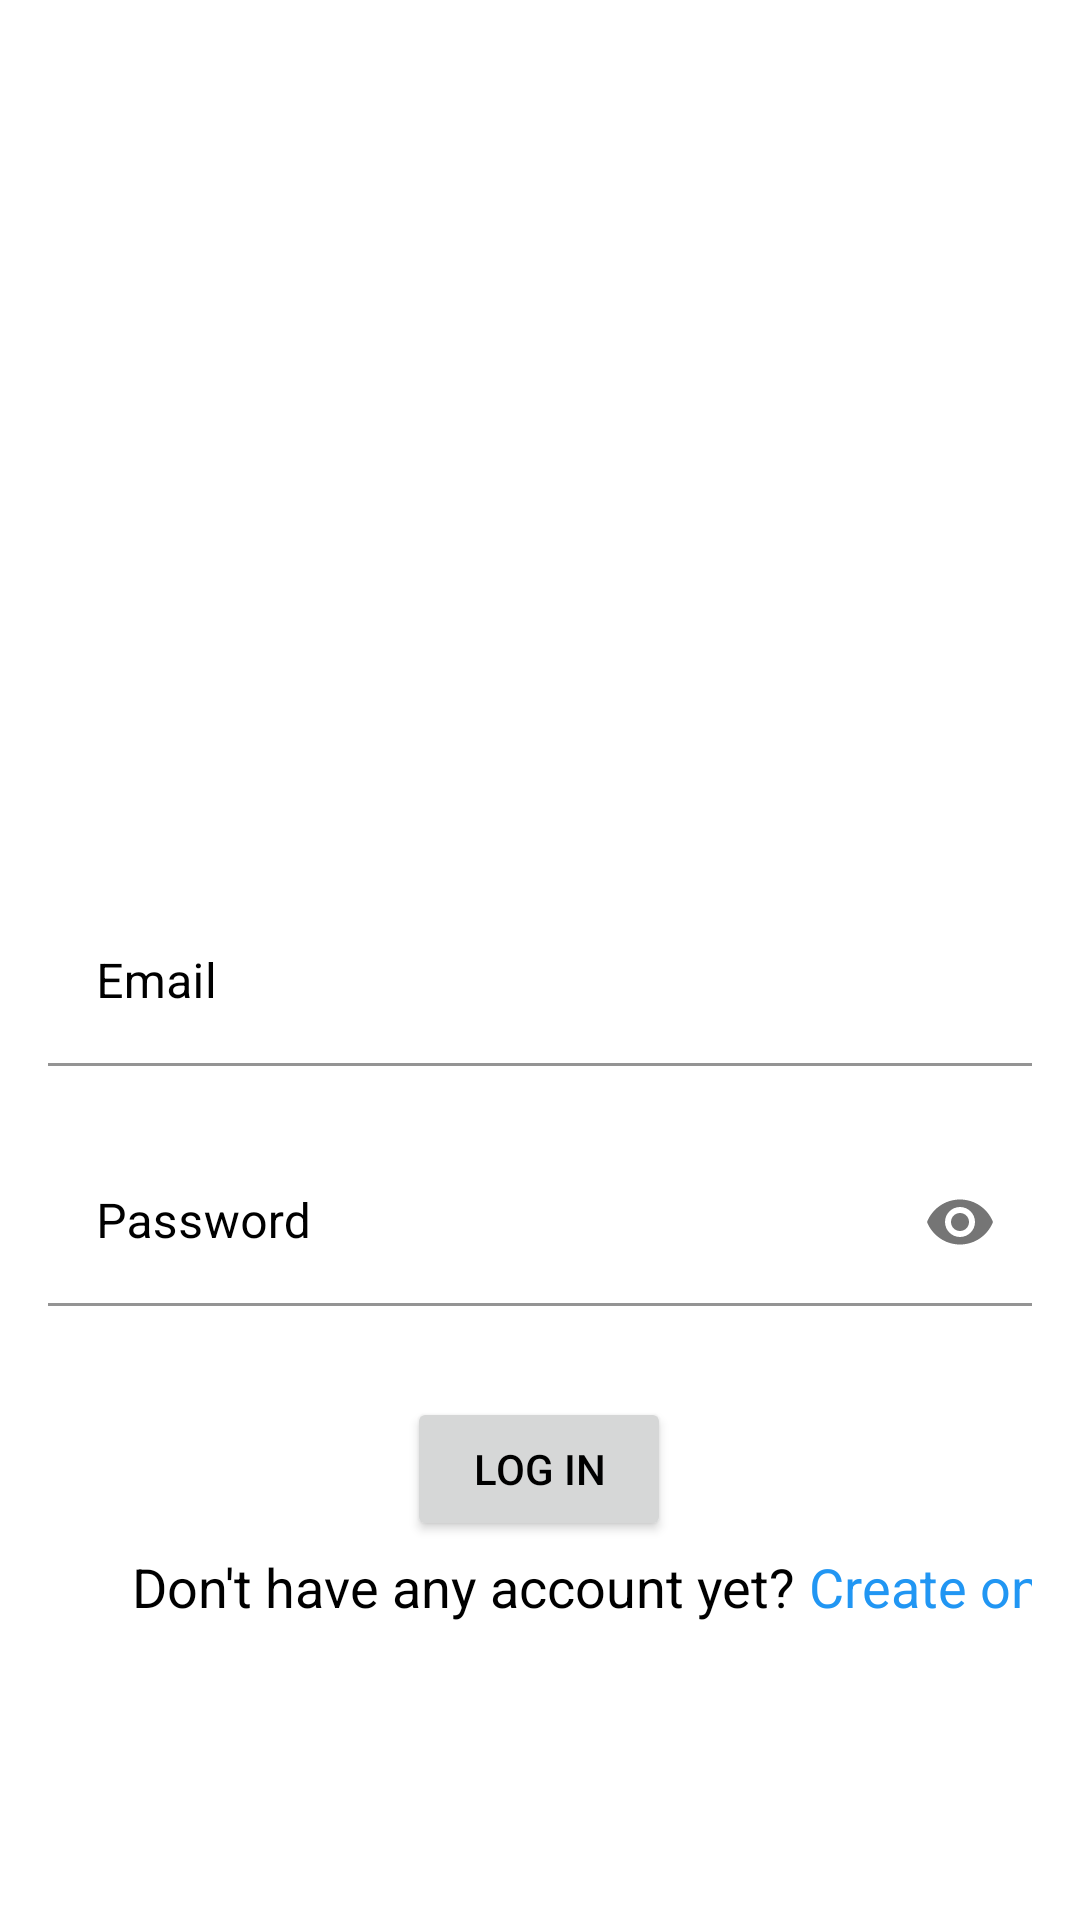

This screen was rendered from an Android layout file. Write that file and the resources it references.
<!-- AndroidManifest.xml: application theme Theme.SimpleRegisterApp -->
<!-- res/layout/activity_login.xml -->
<?xml version="1.0" encoding="utf-8"?>
<androidx.constraintlayout.widget.ConstraintLayout xmlns:android="http://schemas.android.com/apk/res/android"
    xmlns:app="http://schemas.android.com/apk/res-auto"
    xmlns:tools="http://schemas.android.com/tools"
    android:layout_width="match_parent"
    android:layout_height="match_parent"
    android:padding="16dp"
    android:background="@color/backgroundColor"
    tools:context=".LoginActivity">

    <ImageView
        android:id="@+id/imageView3"
        android:layout_width="132dp"
        android:layout_height="188dp"
        app:layout_constraintBottom_toBottomOf="parent"
        app:layout_constraintEnd_toEndOf="parent"
        app:layout_constraintHorizontal_bias="0.498"
        app:layout_constraintStart_toStartOf="parent"
        app:layout_constraintTop_toTopOf="parent"
        app:layout_constraintVertical_bias="0.187"
        app:srcCompat="@drawable/app_logo" />

    <com.google.android.material.textfield.TextInputLayout
        android:layout_width="match_parent"
        android:id="@+id/loginPageEmail"
        android:minHeight="48dp"
        android:ems="10"
        app:errorEnabled="true"
        android:textColorHint="@color/textColor"
        android:layout_marginTop="10dp"
        app:layout_constraintBottom_toBottomOf="parent"
        app:layout_constraintEnd_toEndOf="parent"
        app:layout_constraintHorizontal_bias="0.497"
        app:layout_constraintStart_toStartOf="parent"
        app:layout_constraintTop_toBottomOf="@+id/imageView3"
        app:layout_constraintVertical_bias="0.027"
        android:layout_height="wrap_content">

        <com.google.android.material.textfield.TextInputEditText
            android:layout_width="match_parent"
            android:background="@color/white"
            android:layout_height="wrap_content"
            android:hint="Email"
            android:inputType="textEmailAddress" />

    </com.google.android.material.textfield.TextInputLayout>

    <com.google.android.material.textfield.TextInputLayout
        android:id="@+id/loginPagePassword"
        android:layout_width="match_parent"
        android:layout_height="wrap_content"
        android:ems="10"
        android:minHeight="48dp"
        android:textColorHint="@color/textColor"
        app:errorEnabled="true"
        app:layout_constraintBottom_toBottomOf="parent"
        app:layout_constraintEnd_toEndOf="parent"
        app:layout_constraintHorizontal_bias="0.497"
        app:layout_constraintStart_toStartOf="parent"
        app:layout_constraintTop_toBottomOf="@+id/loginPageEmail"
        app:layout_constraintVertical_bias="0.024"
        app:passwordToggleEnabled="true">

        <com.google.android.material.textfield.TextInputEditText
            android:layout_width="match_parent"
            android:layout_height="wrap_content"
            android:background="@color/white"
            android:hint="Password"
            android:inputType="textPassword" />

    </com.google.android.material.textfield.TextInputLayout>

    <Button
        android:id="@+id/loginButton"
        android:layout_width="wrap_content"
        android:layout_height="wrap_content"
        android:layout_marginTop="10dp"
        android:text="Log in"
        app:layout_constraintBottom_toBottomOf="parent"
        app:layout_constraintEnd_toEndOf="parent"
        app:layout_constraintHorizontal_bias="0.498"
        app:layout_constraintStart_toStartOf="parent"
        app:layout_constraintTop_toBottomOf="@+id/loginPagePassword"
        app:layout_constraintVertical_bias="0.0" />

    <TextView
        android:id="@+id/textView2"
        android:layout_width="wrap_content"
        android:layout_height="wrap_content"
        android:text="Don't have any account yet?"
        android:textColor="@color/textColor"
        android:textSize="18sp"
        app:layout_constraintBottom_toBottomOf="parent"
        app:layout_constraintEnd_toEndOf="parent"
        app:layout_constraintHorizontal_bias="0.263"
        app:layout_constraintStart_toStartOf="parent"
        app:layout_constraintTop_toBottomOf="@+id/loginButton"
        app:layout_constraintVertical_bias="0.033" />

    <TextView
        android:id="@+id/createAccTextView"
        android:layout_width="wrap_content"
        android:layout_height="wrap_content"
        android:text=" Create one"
        android:textColor="#2196F3"
        android:textSize="18sp"
        app:layout_constraintBottom_toBottomOf="parent"
        app:layout_constraintEnd_toEndOf="parent"
        app:layout_constraintHorizontal_bias="0.0"
        app:layout_constraintStart_toEndOf="@+id/textView2"
        app:layout_constraintTop_toBottomOf="@+id/loginButton"
        app:layout_constraintVertical_bias="0.034" />


</androidx.constraintlayout.widget.ConstraintLayout>
<!-- resources referenced by this layout -->
<resources>
  <color name="backgroundColor">#FFFFFFFF</color>
  <color name="textColor">#000000</color>
  <color name="white">#FFFFFFFF</color>
  <style name="Theme.SimpleRegisterApp" parent="Theme.MaterialComponents.DayNight.NoActionBar">
          
          <item name="colorPrimary">@color/purple_500</item>
          <item name="colorPrimaryVariant">@color/purple_700</item>
          <item name="colorOnPrimary">@color/white</item>
          
          <item name="colorSecondary">@color/teal_200</item>
          <item name="colorSecondaryVariant">@color/teal_700</item>
          <item name="colorOnSecondary">@color/black</item>
          
          <item name="android:statusBarColor" tools:targetApi="l">?attr/colorPrimaryVariant</item>
          
          <item name="android:textColorPrimary">@android:color/black</item>
      </style>
  <color name="purple_500">#FF6200EE</color>
  <color name="purple_700">#FF3700B3</color>
  <color name="teal_200">#FF03DAC5</color>
  <color name="teal_700">#FF018786</color>
  <color name="black">#FF000000</color>
</resources>
